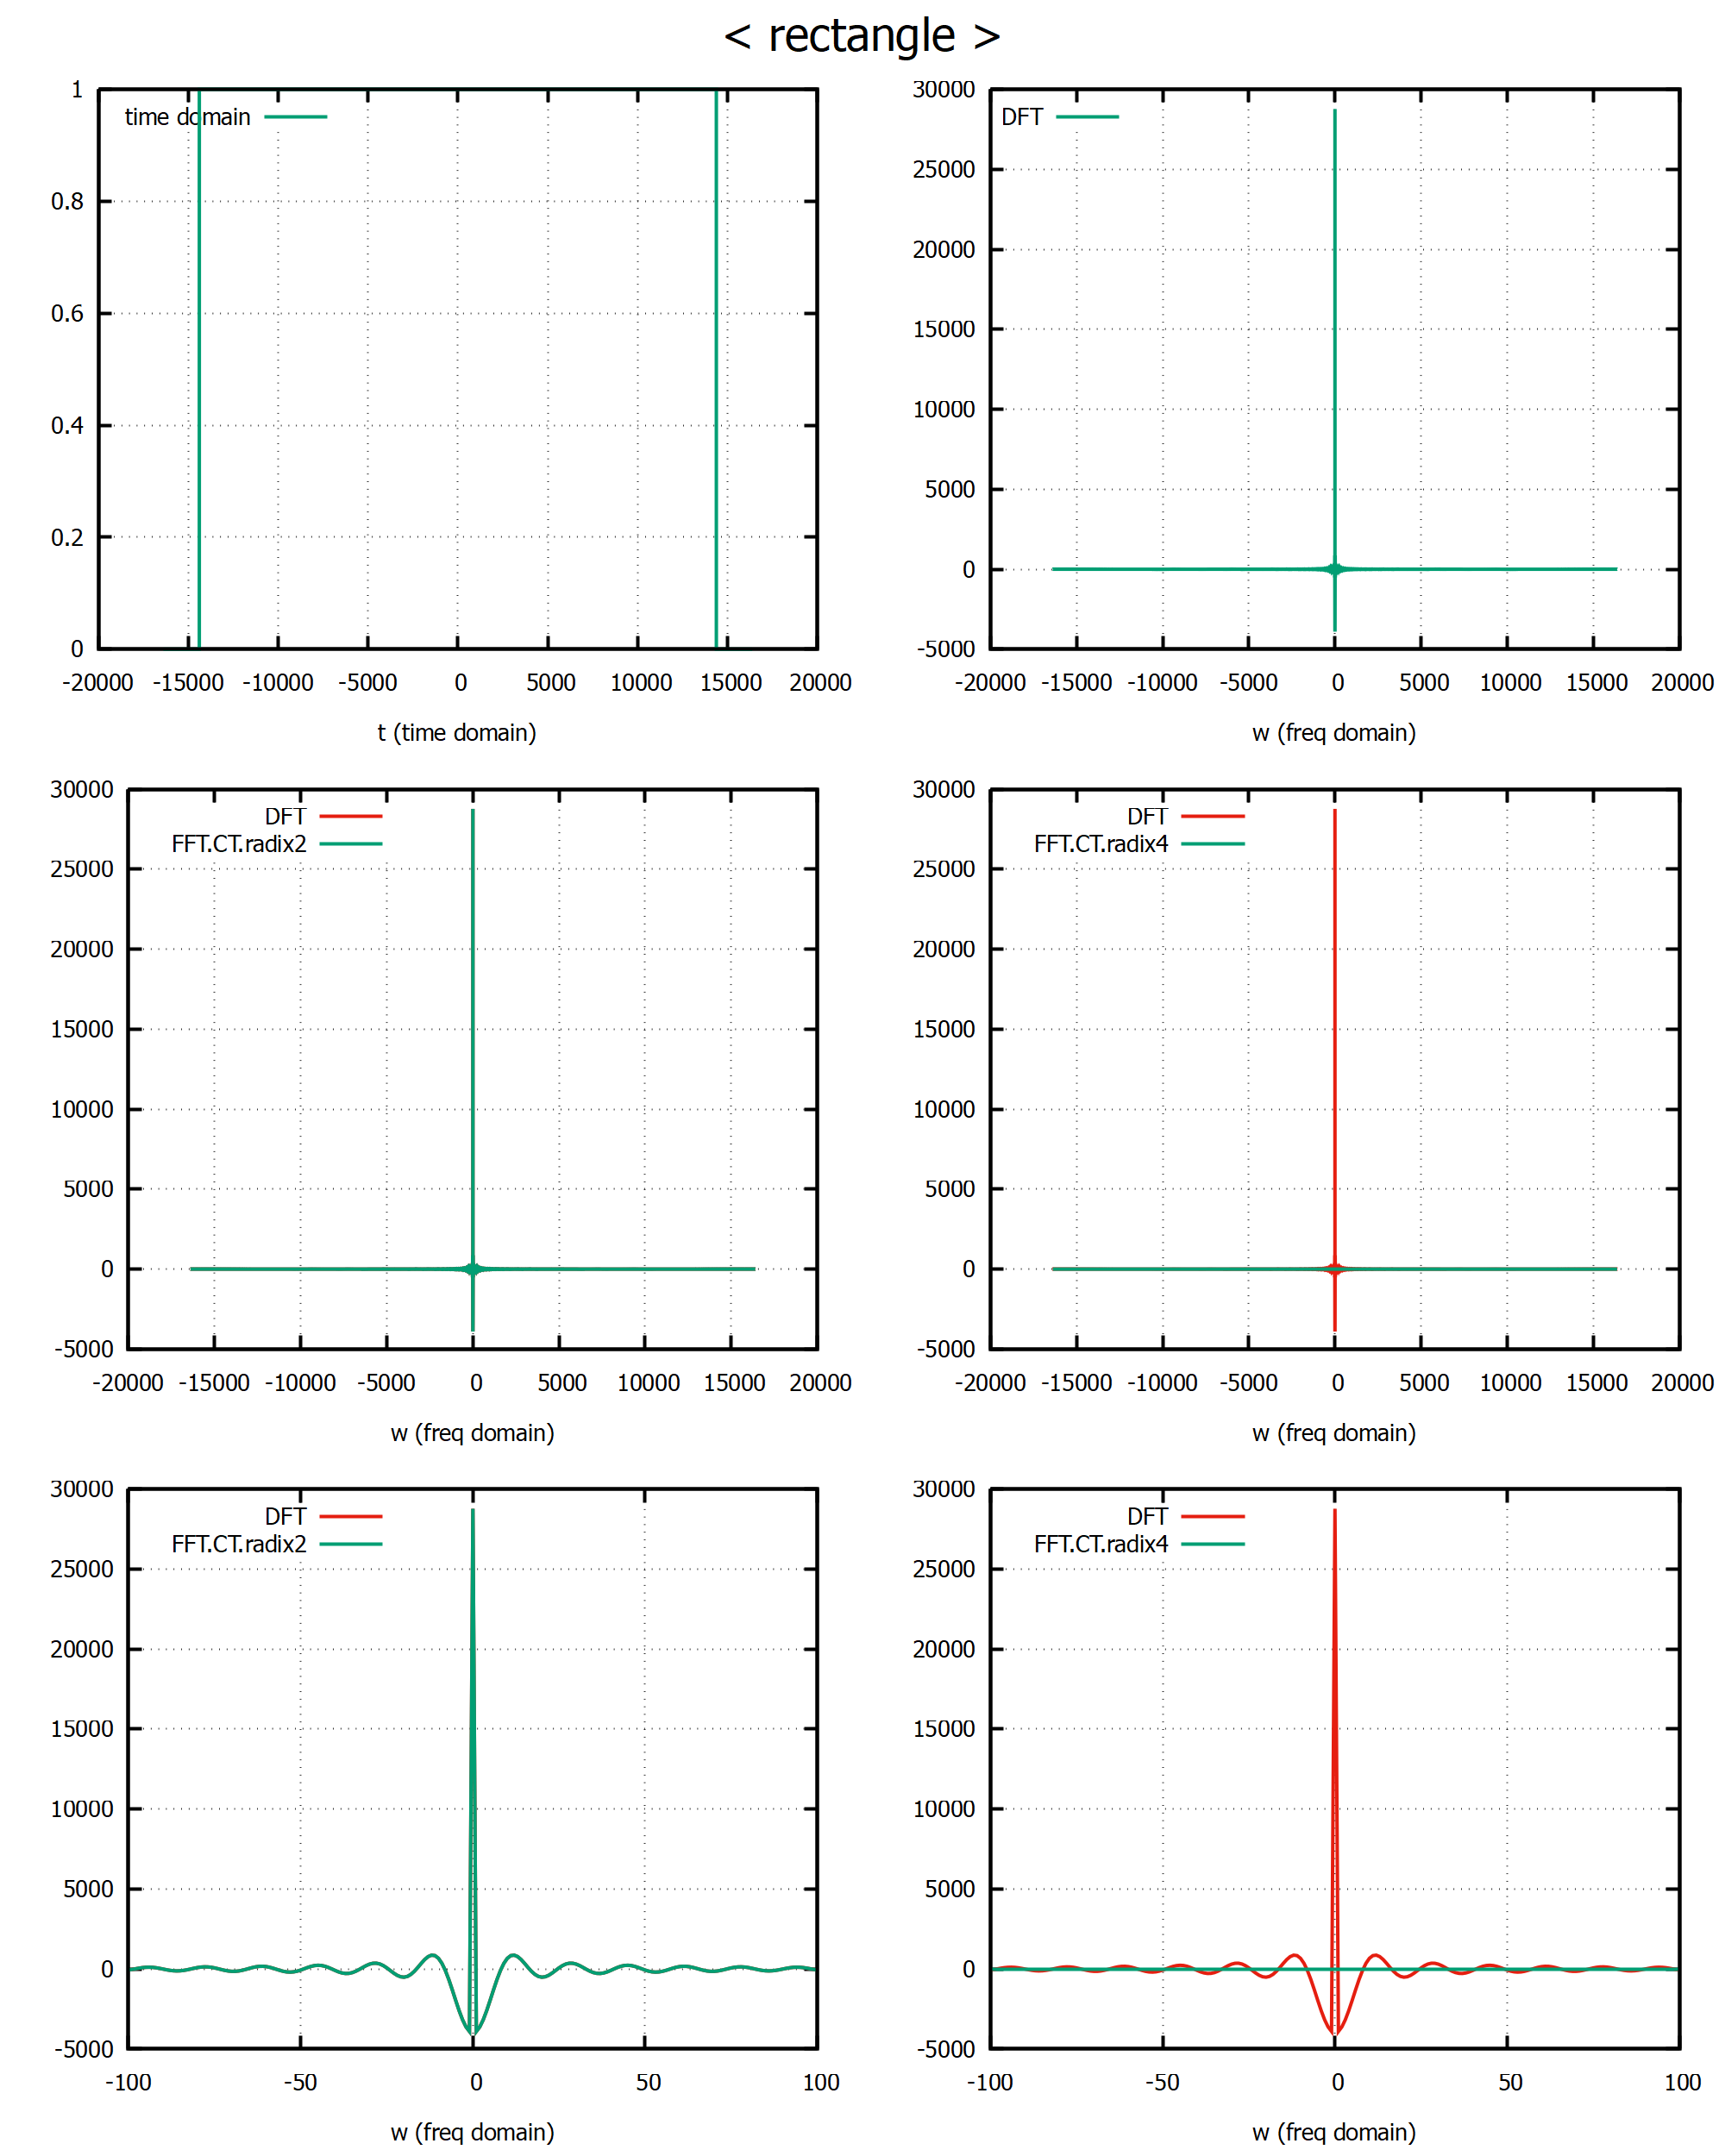

The script that saved this image:
scale = 500.0

set term png
set terminal pngcairo size 4*scale, 5*scale fontscale 2 linewidth 4 pointscale 4
set output 'rectangle.png'

set multiplot layout 3, 2 title "< rectangle >"  font ", 20"
set grid

set key font ",10"
set tics font ",10"
set xlab font ",10"
set key left top

set xlab "t (time domain)"
plot "rectangle.txt" u (column(1)):(column(2)) with lines title "time domain" lc 2

set xlab "w (freq domain)"
plot "rectangle.txt" u (column(1)):(column(3)) with lines title "DFT" lc 2
plot "rectangle.txt" u (column(1)):(column(3)) with lines title "DFT" lc 7, "rectangle.txt" u (column(1)):(column(4)) with lines title "FFT.CT.radix2" lc 2
plot "rectangle.txt" u (column(1)):(column(3)) with lines title "DFT" lc 7, "rectangle.txt" u (column(1)):(column(5)) with lines title "FFT.CT.radix4" lc 2

set xrange [-100:100]
plot "rectangle.txt" u (column(1)):(column(3)) with lines title "DFT" lc 7, "rectangle.txt" u (column(1)):(column(4)) with lines title "FFT.CT.radix2" lc 2
plot "rectangle.txt" u (column(1)):(column(3)) with lines title "DFT" lc 7, "rectangle.txt" u (column(1)):(column(5)) with lines title "FFT.CT.radix4" lc 2

unset multiplot